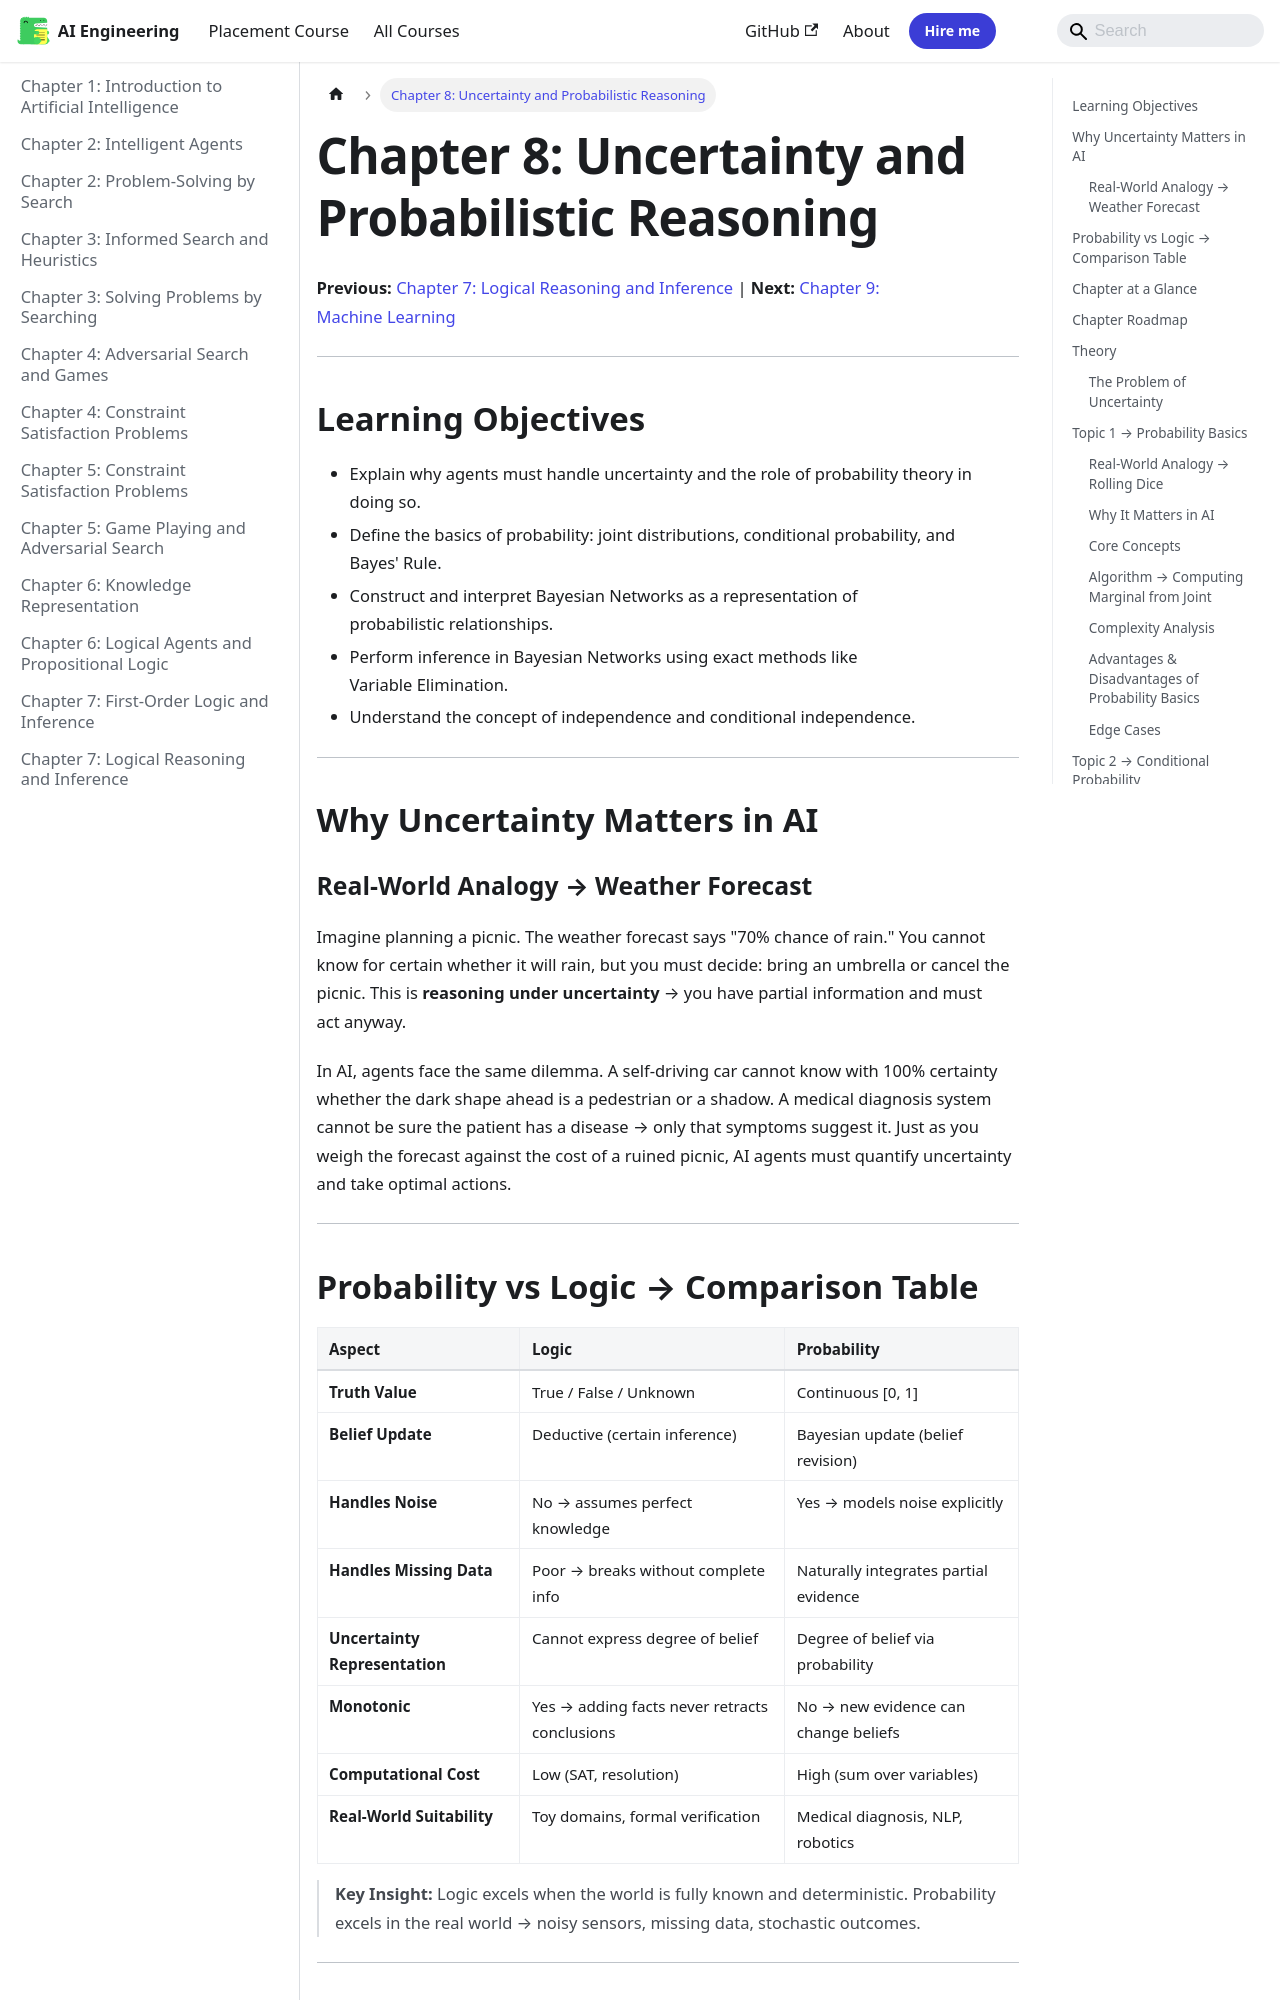

repository: Raushan666java/ai-engineering-journey · page: artificial-intelligence/08-uncertainty/index.html · generator: mkdocs

---
id: 08-uncertainty
slug: /artificial-intelligence/08-uncertainty
title: "Chapter 8: Uncertainty and Probabilistic Reasoning"
sidebar_label: "Chapter 8: Uncertainty and Probabilistic Reasoning"
sidebar_position: 15
description: "Imagine planning a picnic. The weather forecast says '70% chance of rain.' You cannot know for certain whether it will rain, but you must decide: bring an"
---

# Chapter 8: Uncertainty and Probabilistic Reasoning

**Previous:** [Chapter 7: Logical Reasoning and Inference](07-logical-reasoning.md) | **Next:** [Chapter 9: Machine Learning](09-machine-learning.md)

---

## Learning Objectives

- Explain why agents must handle uncertainty and the role of probability theory in doing so.
- Define the basics of probability: joint distributions, conditional probability, and Bayes' Rule.
- Construct and interpret Bayesian Networks as a representation of probabilistic relationships.
- Perform inference in Bayesian Networks using exact methods like Variable Elimination.
- Understand the concept of independence and conditional independence.

---

## Why Uncertainty Matters in AI

### Real-World Analogy → Weather Forecast

Imagine planning a picnic. The weather forecast says "70% chance of rain." You cannot know for certain whether it will rain, but you must decide: bring an umbrella or cancel the picnic. This is **reasoning under uncertainty** → you have partial information and must act anyway.

In AI, agents face the same dilemma. A self-driving car cannot know with 100% certainty whether the dark shape ahead is a pedestrian or a shadow. A medical diagnosis system cannot be sure the patient has a disease → only that symptoms suggest it. Just as you weigh the forecast against the cost of a ruined picnic, AI agents must quantify uncertainty and take optimal actions.

---
